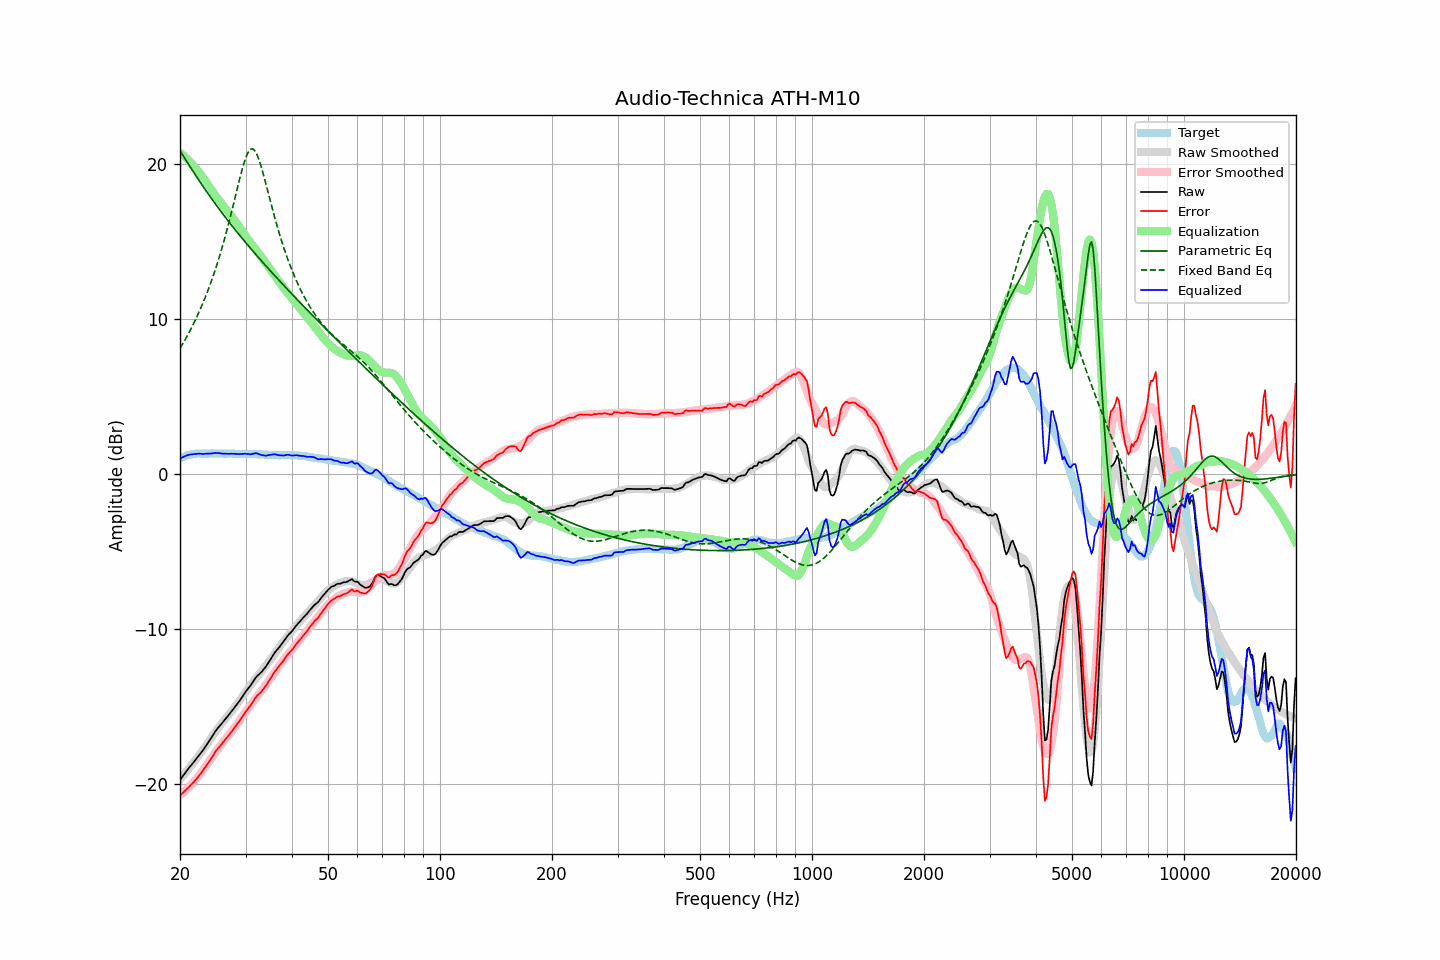

Source data for this figure (header and first rows):
frequency, raw, error, smoothed, error_smoothed, equalization, parametric_eq, fixed_band_eq, equalized_raw, equalized_smoothed, target
20.00, -19.75, -20.75, -19.71, -20.74, 20.74, 20.86, 8.10, 0.99, 1.03, 1.00
20.20, -19.61, -20.66, -19.58, -20.65, 20.65, 20.70, 8.27, 1.05, 1.07, 1.05
20.40, -19.46, -20.57, -19.46, -20.56, 20.56, 20.53, 8.45, 1.10, 1.10, 1.10
20.61, -19.33, -20.46, -19.33, -20.47, 20.47, 20.36, 8.63, 1.14, 1.14, 1.13
20.81, -19.18, -20.37, -19.21, -20.37, 20.37, 20.20, 8.81, 1.19, 1.17, 1.18
21.02, -19.05, -20.27, -19.08, -20.27, 20.27, 20.03, 9.00, 1.23, 1.19, 1.22
21.23, -18.92, -20.15, -18.95, -20.16, 20.16, 19.87, 9.20, 1.25, 1.22, 1.24
21.44, -18.79, -20.05, -18.81, -20.06, 20.06, 19.71, 9.40, 1.26, 1.24, 1.26
21.66, -18.67, -19.95, -18.68, -19.94, 19.94, 19.55, 9.61, 1.27, 1.26, 1.28
21.87, -18.53, -19.82, -18.55, -19.82, 19.82, 19.39, 9.82, 1.29, 1.28, 1.29
22.09, -18.40, -19.71, -18.41, -19.70, 19.70, 19.23, 10.03, 1.30, 1.29, 1.31
22.31, -18.27, -19.59, -18.27, -19.58, 19.58, 19.07, 10.26, 1.30, 1.31, 1.32
22.54, -18.14, -19.45, -18.13, -19.44, 19.44, 18.92, 10.49, 1.31, 1.31, 1.32
22.76, -18.00, -19.32, -17.99, -19.31, 19.31, 18.76, 10.72, 1.30, 1.32, 1.32
22.99, -17.88, -19.18, -17.85, -19.17, 19.17, 18.61, 10.97, 1.29, 1.32, 1.30
23.22, -17.73, -19.03, -17.70, -19.02, 19.02, 18.46, 11.22, 1.29, 1.32, 1.30
23.45, -17.56, -18.87, -17.55, -18.87, 18.87, 18.30, 11.47, 1.31, 1.32, 1.30
23.69, -17.42, -18.73, -17.40, -18.72, 18.72, 18.15, 11.74, 1.30, 1.32, 1.31
23.92, -17.26, -18.58, -17.25, -18.57, 18.57, 18.01, 12.01, 1.31, 1.32, 1.31
24.16, -17.10, -18.42, -17.10, -18.42, 18.42, 17.86, 12.30, 1.31, 1.32, 1.32
24.40, -16.94, -18.27, -16.95, -18.27, 18.27, 17.71, 12.59, 1.32, 1.32, 1.33
24.65, -16.78, -18.10, -16.80, -18.12, 18.12, 17.57, 12.89, 1.34, 1.32, 1.32
24.89, -16.61, -17.93, -16.66, -17.97, 17.97, 17.43, 13.20, 1.36, 1.32, 1.32
25.14, -16.47, -17.79, -16.51, -17.83, 17.83, 17.28, 13.52, 1.36, 1.32, 1.32
25.39, -16.34, -17.67, -16.37, -17.69, 17.69, 17.14, 13.85, 1.35, 1.32, 1.33
25.65, -16.23, -17.55, -16.23, -17.55, 17.55, 17.00, 14.19, 1.33, 1.32, 1.32
25.91, -16.11, -17.42, -16.10, -17.42, 17.42, 16.87, 14.54, 1.31, 1.32, 1.31
26.16, -15.97, -17.29, -15.97, -17.29, 17.29, 16.73, 14.90, 1.31, 1.32, 1.31
26.43, -15.85, -17.16, -15.84, -17.16, 17.16, 16.59, 15.27, 1.31, 1.32, 1.31
26.69, -15.73, -17.04, -15.71, -17.03, 17.03, 16.46, 15.66, 1.30, 1.31, 1.31
26.96, -15.60, -16.92, -15.59, -16.90, 16.90, 16.32, 16.05, 1.30, 1.31, 1.32
27.23, -15.47, -16.78, -15.46, -16.76, 16.76, 16.19, 16.46, 1.30, 1.31, 1.32
27.50, -15.33, -16.64, -15.32, -16.63, 16.63, 16.06, 16.87, 1.31, 1.31, 1.32
27.77, -15.19, -16.50, -15.19, -16.50, 16.50, 15.93, 17.29, 1.30, 1.31, 1.30
28.05, -15.05, -16.36, -15.05, -16.36, 16.36, 15.80, 17.72, 1.30, 1.30, 1.30
28.33, -14.92, -16.22, -14.92, -16.22, 16.22, 15.67, 18.15, 1.29, 1.30, 1.29
28.62, -14.79, -16.08, -14.78, -16.08, 16.08, 15.54, 18.57, 1.29, 1.30, 1.29
28.90, -14.65, -15.95, -14.63, -15.93, 15.93, 15.41, 18.99, 1.28, 1.30, 1.30
29.19, -14.50, -15.78, -14.49, -15.78, 15.78, 15.29, 19.40, 1.29, 1.30, 1.29
29.48, -14.33, -15.64, -14.34, -15.63, 15.63, 15.16, 19.78, 1.30, 1.29, 1.30
29.78, -14.18, -15.47, -14.19, -15.48, 15.48, 15.04, 20.13, 1.30, 1.29, 1.29
30.08, -14.03, -15.33, -14.04, -15.33, 15.33, 14.91, 20.43, 1.30, 1.29, 1.30
30.38, -13.90, -15.19, -13.90, -15.19, 15.19, 14.79, 20.68, 1.29, 1.29, 1.29
30.68, -13.77, -15.05, -13.76, -15.04, 15.04, 14.67, 20.86, 1.28, 1.29, 1.29
30.99, -13.64, -14.92, -13.62, -14.90, 14.90, 14.54, 20.96, 1.27, 1.28, 1.28
31.30, -13.48, -14.76, -13.49, -14.77, 14.77, 14.42, 20.98, 1.29, 1.28, 1.28
31.61, -13.32, -14.59, -13.35, -14.63, 14.63, 14.30, 20.92, 1.32, 1.28, 1.28
31.93, -13.16, -14.43, -13.22, -14.50, 14.50, 14.18, 20.79, 1.34, 1.27, 1.28
32.24, -13.04, -14.31, -13.10, -14.37, 14.37, 14.06, 20.58, 1.32, 1.27, 1.26
32.57, -12.95, -14.22, -12.97, -14.23, 14.23, 13.94, 20.32, 1.29, 1.26, 1.27
32.89, -12.85, -14.12, -12.84, -14.10, 14.10, 13.83, 20.01, 1.24, 1.26, 1.27
33.22, -12.74, -14.00, -12.70, -13.96, 13.96, 13.71, 19.66, 1.21, 1.26, 1.25
33.55, -12.61, -13.87, -12.57, -13.82, 13.82, 13.59, 19.28, 1.20, 1.25, 1.25
33.89, -12.50, -13.73, -12.43, -13.67, 13.67, 13.48, 18.89, 1.18, 1.24, 1.24
34.23, -12.35, -13.59, -12.29, -13.53, 13.53, 13.36, 18.49, 1.19, 1.24, 1.24
34.57, -12.18, -13.41, -12.15, -13.39, 13.39, 13.24, 18.09, 1.21, 1.23, 1.23
34.92, -12.02, -13.24, -12.02, -13.25, 13.25, 13.13, 17.69, 1.23, 1.23, 1.23
35.27, -11.86, -13.08, -11.88, -13.10, 13.10, 13.02, 17.29, 1.24, 1.23, 1.22
35.62, -11.69, -12.91, -11.73, -12.95, 12.95, 12.90, 16.90, 1.27, 1.22, 1.22
35.97, -11.52, -12.74, -11.58, -12.80, 12.80, 12.79, 16.52, 1.27, 1.22, 1.22
... 635 more rows
